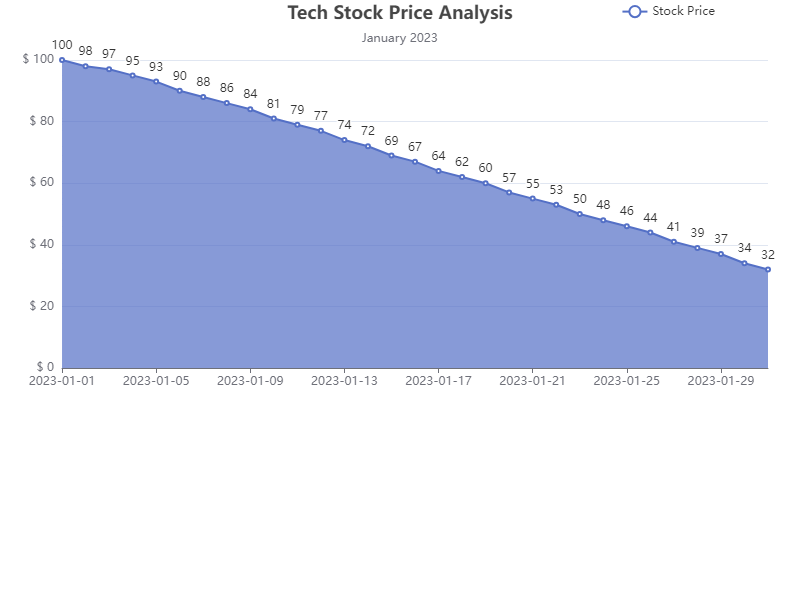

Data behind this chart, as committed beside it:
Date, Stock Price
2023-01-01, 100
2023-01-02, 98
2023-01-03, 97
2023-01-04, 95
2023-01-05, 93
2023-01-06, 90
2023-01-07, 88
2023-01-08, 86
2023-01-09, 84
2023-01-10, 81
2023-01-11, 79
2023-01-12, 77
2023-01-13, 74
2023-01-14, 72
2023-01-15, 69
2023-01-16, 67
2023-01-17, 64
2023-01-18, 62
2023-01-19, 60
2023-01-20, 57
2023-01-21, 55
2023-01-22, 53
2023-01-23, 50
2023-01-24, 48
2023-01-25, 46
2023-01-26, 44
2023-01-27, 41
2023-01-28, 39
2023-01-29, 37
2023-01-30, 34
2023-01-31, 32
